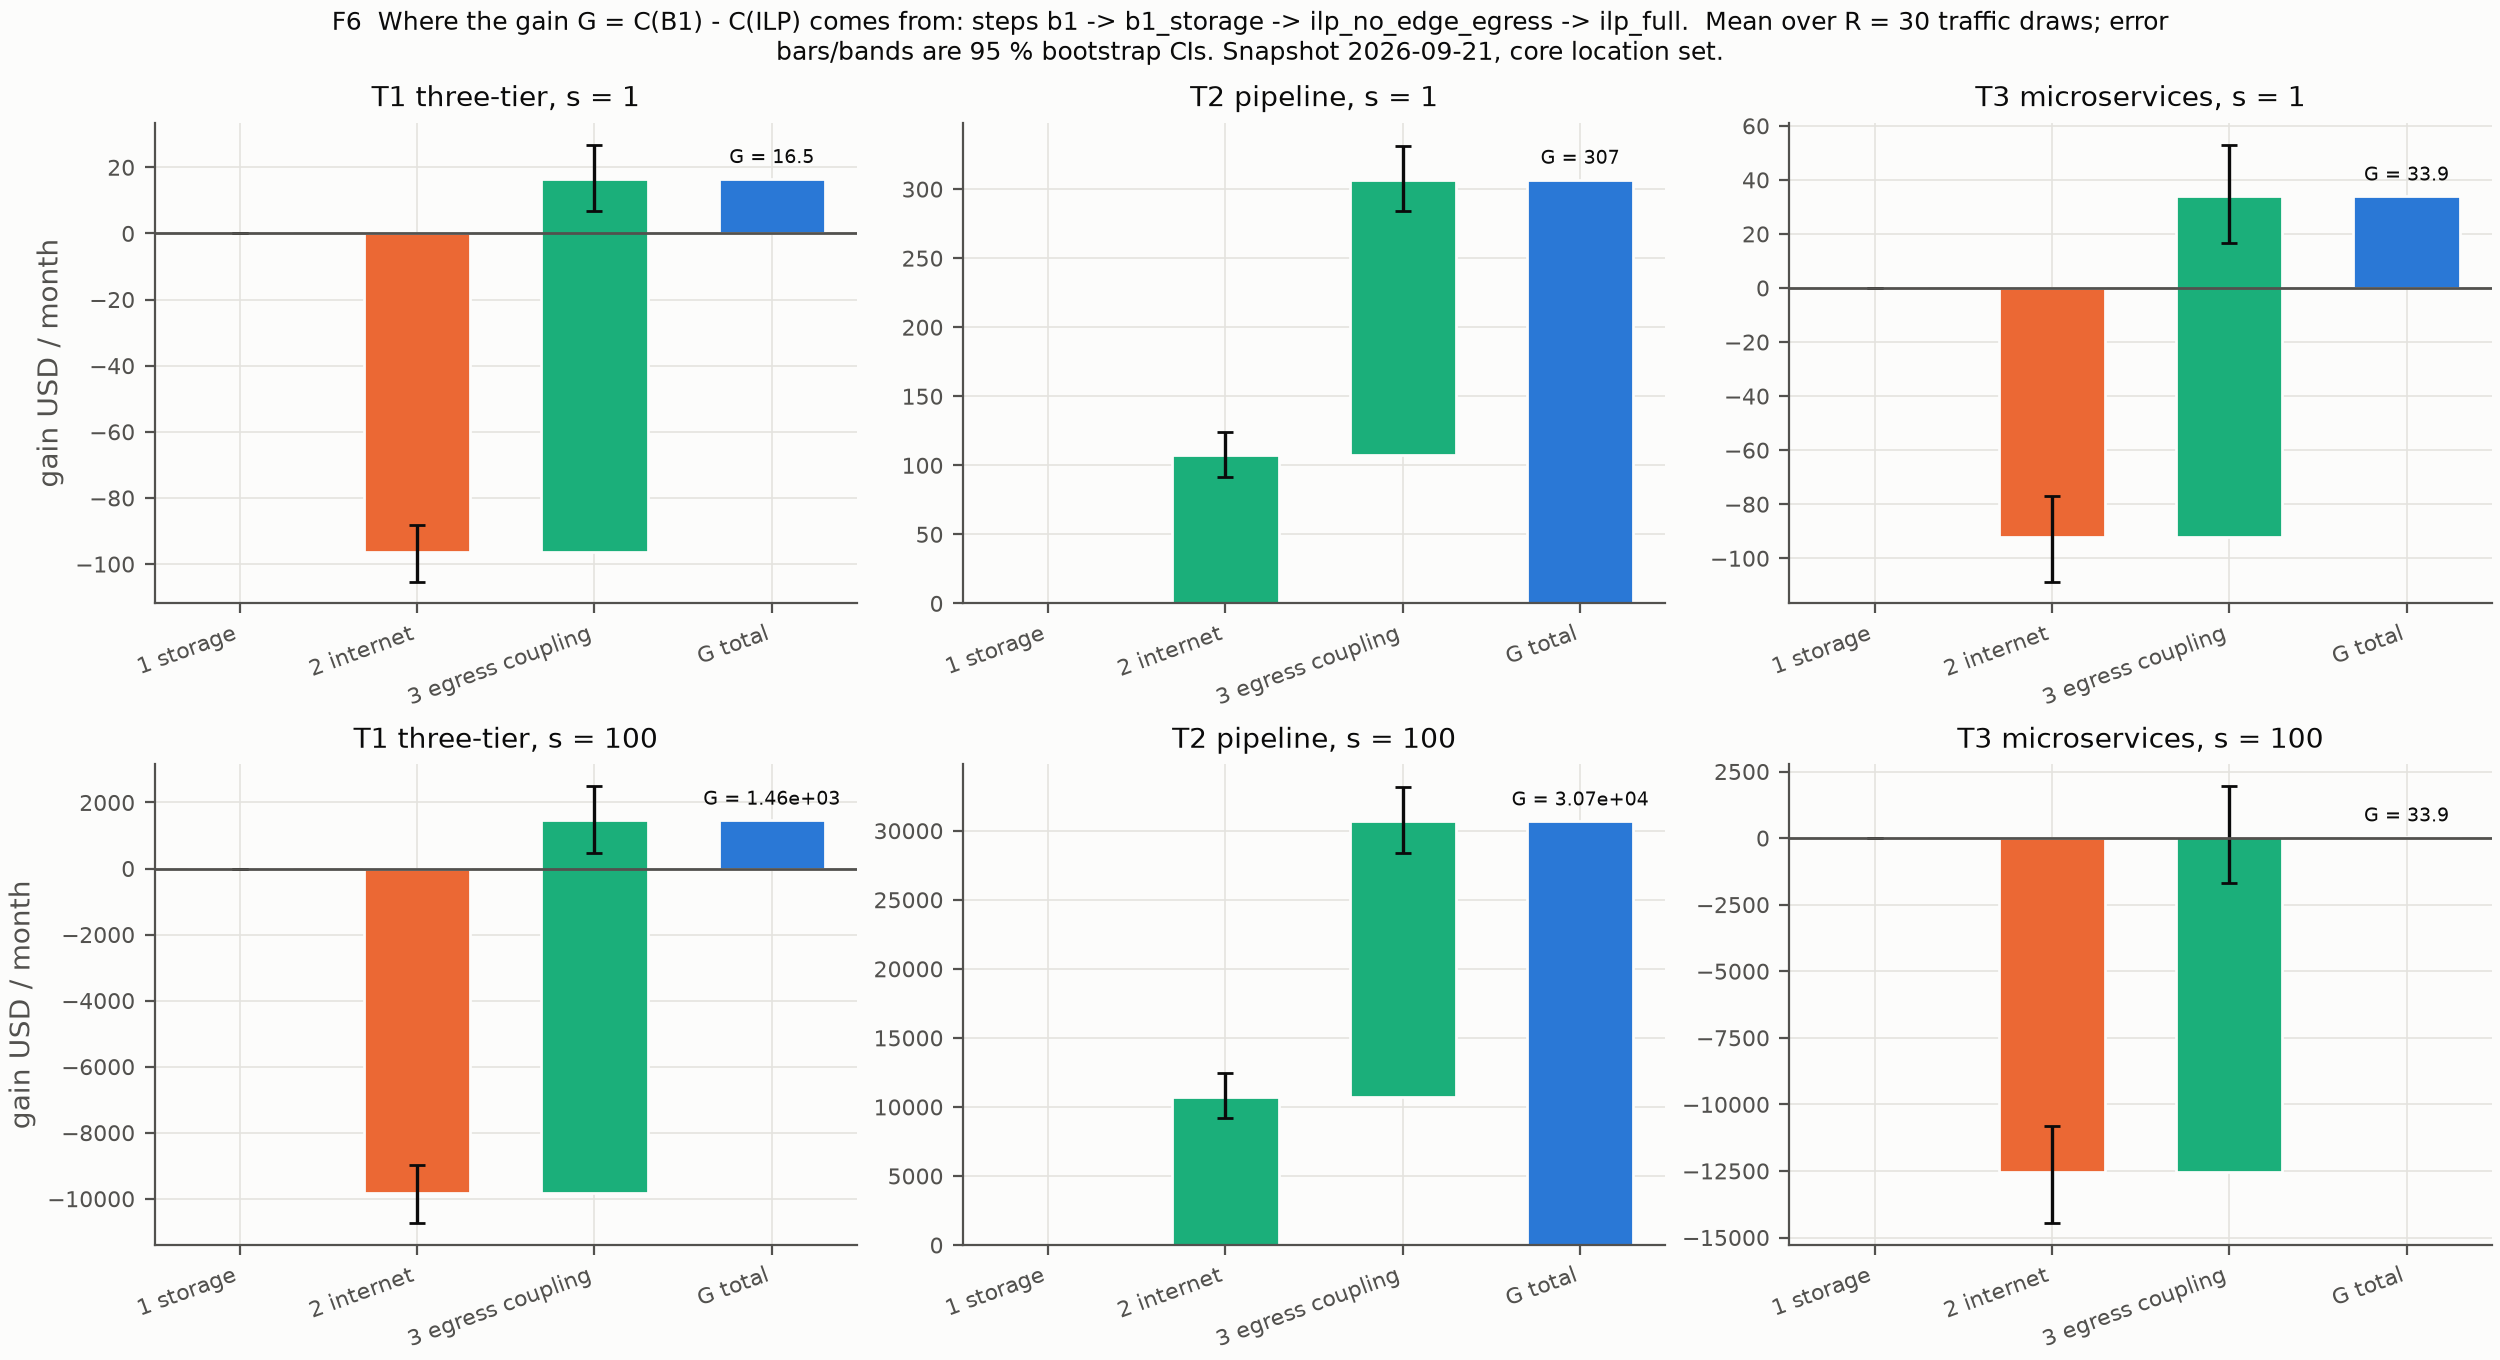

Data behind this chart, as committed beside it:
topology_id, traffic_scale, step, from_method, to_method, buys, n, mean, sd, sem, median, ci_lo, ci_hi, ci_method, total_gain_usd_mean, share_of_gain_pct_mean
t1_three_tier, 1.0, 1, b1, b1_storage, pricing storage alongside compute, 30, 0.0, , , , 0.0, 0.0, bootstrap, 16.5, 0.0
t1_three_tier, 1.0, 2, b1_storage, ilp_no_edge_egress, also pricing user-facing internet egress, 30, -96.44, , , , -105.3, -88.07, bootstrap, 16.5, -584.7
t1_three_tier, 1.0, 3, ilp_no_edge_egress, ilp_full, modelling inter-component egress, 30, 112.9, , , , 103.1, 123.3, bootstrap, 16.5, 684.7
t1_three_tier, 100.0, 1, b1, b1_storage, pricing storage alongside compute, 30, 0.0, , , , 0.0, 0.0, bootstrap, 1456, 0.0
t1_three_tier, 100.0, 2, b1_storage, ilp_no_edge_egress, also pricing user-facing internet egress, 30, -9838, , , , -10740, -8984, bootstrap, 1456, -676
t1_three_tier, 100.0, 3, ilp_no_edge_egress, ilp_full, modelling inter-component egress, 30, 11294, , , , 10312, 12329, bootstrap, 1456, 776
t2_pipeline, 1.0, 1, b1, b1_storage, pricing storage alongside compute, 30, 0.0, , , , 0.0, 0.0, bootstrap, 306.9, 0.0
t2_pipeline, 1.0, 2, b1_storage, ilp_no_edge_egress, also pricing user-facing internet egress, 30, 107.6, , , , 91.7, 124.4, bootstrap, 306.9, 34.61
t2_pipeline, 1.0, 3, ilp_no_edge_egress, ilp_full, modelling inter-component egress, 30, 199.4, , , , 176.3, 223.9, bootstrap, 306.9, 65.39
t2_pipeline, 100.0, 1, b1, b1_storage, pricing storage alongside compute, 30, 0.0, , , , 0.0, 0.0, bootstrap, 30690, 0.0
t2_pipeline, 100.0, 2, b1_storage, ilp_no_edge_egress, also pricing user-facing internet egress, 30, 10754, , , , 9167, 12433, bootstrap, 30690, 34.6
t2_pipeline, 100.0, 3, ilp_no_edge_egress, ilp_full, modelling inter-component egress, 30, 19935, , , , 17628, 22389, bootstrap, 30690, 65.4
t3_microservices, 1.0, 1, b1, b1_storage, pricing storage alongside compute, 30, 0.0, , , , 0.0, 0.0, bootstrap, 33.92, 0.0
t3_microservices, 1.0, 2, b1_storage, ilp_no_edge_egress, also pricing user-facing internet egress, 30, -91.95, , , , -108.6, -77.07, bootstrap, 33.92, -293.1
t3_microservices, 1.0, 3, ilp_no_edge_egress, ilp_full, modelling inter-component egress, 30, 125.9, , , , 108.5, 145, bootstrap, 33.92, 393.1
t3_microservices, 100.0, 1, b1, b1_storage, pricing storage alongside compute, 30, 0.0, , , , 0.0, 0.0, bootstrap, 33.92, 0.0
t3_microservices, 100.0, 2, b1_storage, ilp_no_edge_egress, also pricing user-facing internet egress, 30, -12553, , , , -14462, -10824, bootstrap, 33.92, -39213
t3_microservices, 100.0, 3, ilp_no_edge_egress, ilp_full, modelling inter-component egress, 30, 12587, , , , 10854, 14498, bootstrap, 33.92, 39313
